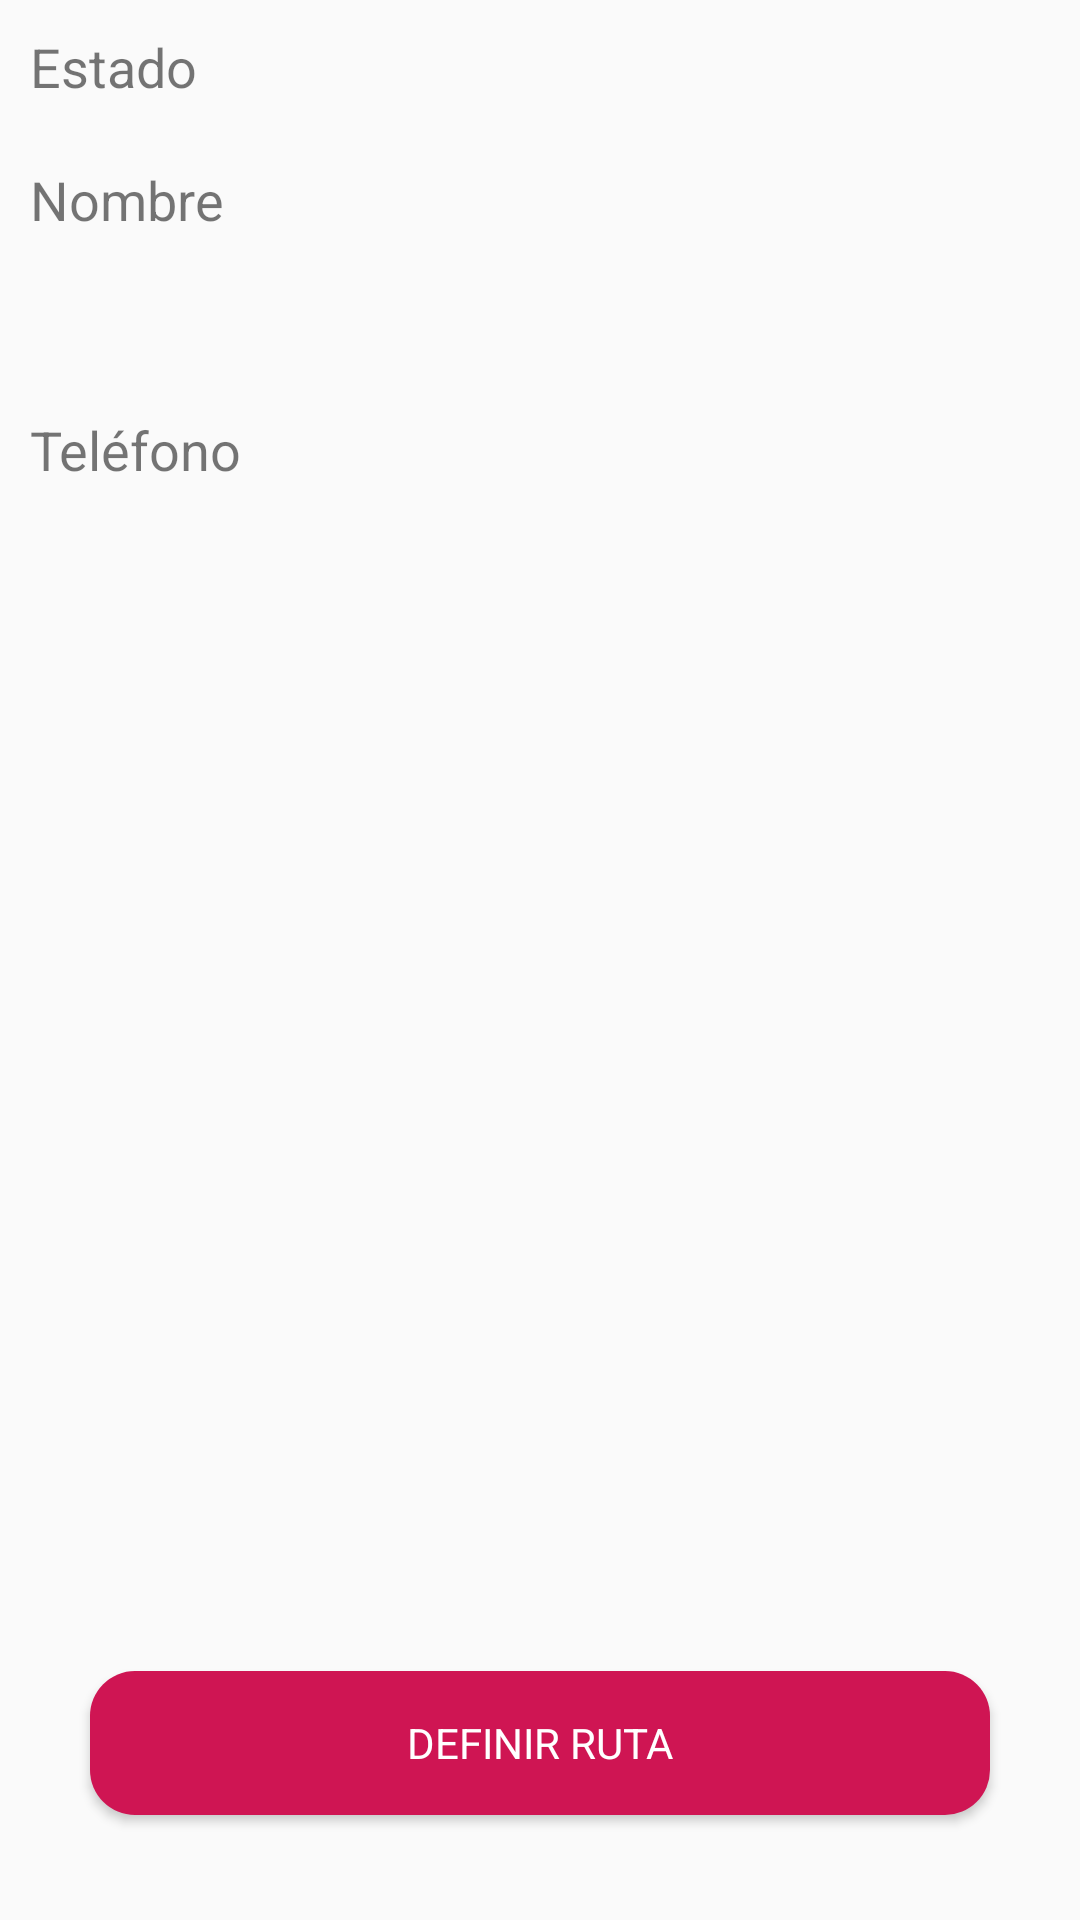

Write the Android layout XML for this screen, with the resource values it uses.
<!-- AndroidManifest.xml: application theme AppTheme -->
<!-- res/layout/activity_opciones_repartidor.xml -->
<?xml version="1.0" encoding="utf-8"?>

<LinearLayout xmlns:android="http://schemas.android.com/apk/res/android"
    xmlns:app="http://schemas.android.com/apk/res-auto"
    xmlns:tools="http://schemas.android.com/tools"
    android:layout_width="match_parent"
    android:layout_height="match_parent"
    android:orientation="vertical"
    tools:context=".tortilleria.Opciones_repartidor">

    <LinearLayout
        android:layout_width="match_parent"
        android:layout_height="wrap_content"
        android:orientation="vertical">

        <LinearLayout
            android:layout_width="match_parent"
            android:layout_height="wrap_content"
            android:orientation="horizontal">

            <TextView
                android:id="@+id/textView18"
                android:layout_width="wrap_content"
                android:layout_height="wrap_content"
                android:layout_margin="10dp"
                android:layout_weight="1"
                android:text="@string/extestado"
                android:textSize="18dp" />

            <TextView
                android:id="@+id/txt_or_estado"
                android:layout_width="wrap_content"
                android:layout_height="wrap_content"
                android:layout_margin="10dp"
                android:layout_weight="1"
                android:textSize="18dp" />
        </LinearLayout>

        <TextView
            android:id="@+id/textView14"
            android:layout_width="match_parent"
            android:layout_height="wrap_content"
            android:layout_margin="10dp"
            android:text="@string/txt_nombre"
            android:textSize="18dp" />

        <TextView
            android:id="@+id/txt_or_nombre"
            android:layout_width="match_parent"
            android:layout_height="wrap_content"
            android:layout_margin="10dp" />

        <TextView
            android:id="@+id/textView16"
            android:layout_width="match_parent"
            android:layout_height="wrap_content"
            android:layout_margin="10dp"
            android:text="@string/tel_fono"
            android:textSize="18dp" />

        <TextView
            android:id="@+id/txt_or_telefono"
            android:layout_width="match_parent"
            android:layout_height="wrap_content"
            android:layout_margin="10dp" />
    </LinearLayout>

    <LinearLayout
        android:layout_width="match_parent"
        android:layout_height="match_parent"
        android:gravity="bottom|center"
        android:orientation="vertical">

        <Button
            android:id="@+id/btnDefinirRuta"
            android:layout_width="300dp"
            android:layout_height="wrap_content"
            android:layout_margin="35dp"
            android:background="@drawable/button_rounded_red"
            android:text="@string/txt_definir_ruta"
            android:textColor="@color/white"
            app:layout_constraintBottom_toBottomOf="parent"
            app:layout_constraintLeft_toLeftOf="parent"
            app:layout_constraintRight_toRightOf="parent" />
    </LinearLayout>
</LinearLayout>
<!-- resources referenced by this layout -->
<resources>
  <color name="white">#fff</color>
  <!-- drawable button_rounded_red (drawable) -->
  <?xml version="1.0" encoding="utf-8"?>
  <selector xmlns:android="http://schemas.android.com/apk/res/android">
  
  
  
      <item>
          <shape
              android:shape="rectangle">
              <corners
                  android:radius="15dp"
                  />
              <size
                  android:height="30dp"/>
              <solid
  
                  android:color="#CF1553"/>
          </shape>
  
  
      </item>
  
  
  
  
  </selector>
  <string name="extestado">Estado</string>
  <string name="tel_fono">Teléfono</string>
  <string name="txt_definir_ruta">Definir ruta</string>
  <string name="txt_nombre">Nombre</string>
  <style name="AppTheme" parent="Theme.AppCompat.Light.DarkActionBar">
          
          <item name="colorPrimary">@color/colorPrimary</item>
          <item name="colorPrimaryDark">@color/colorPrimaryDark</item>
          <item name="colorAccent">@color/colorAccent</item>
  
          <item name="fontFamily">@font/questrial_regular</item> 
  
  
      </style>
  <color name="colorPrimary">#CF1553</color>
  <color name="colorPrimaryDark">#7C0225</color>
  <color name="colorAccent">#D81B60</color>
</resources>
